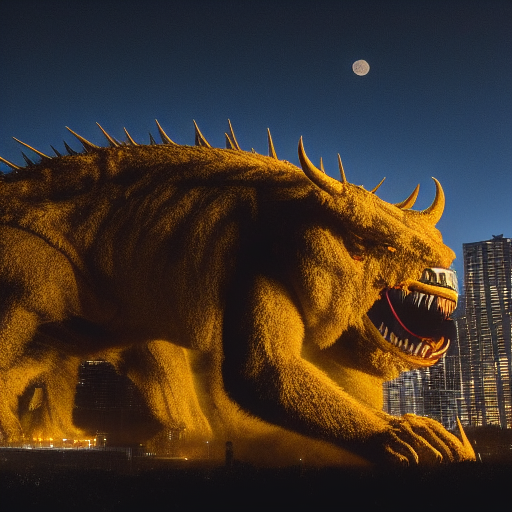
Generation parameters embedded in this image by AUTOMATIC1111 Stable Diffusion web UI or a fork of it (Forge, ...) (PNG 'parameters' text chunk):
A Colossal sized, Quadruped ,(Yellow Devil Monster), (horror), white background, (full body), detail,city background, in the center of photo, dimly lit
Negative prompt: nsfw, lowres, bad anatomy, bad hands, text, error, missing fingers,extra digit, fewer digits, cropped, worst quality, low quality, normal quality, jpeg artifacts, signature, watermark, username, blurry
Steps: 23, Sampler: Euler a, CFG scale: 7, Seed: 1291788192, Size: 512x512, Model hash: 14749efc0a, Model: sd-v1-4-full-ema